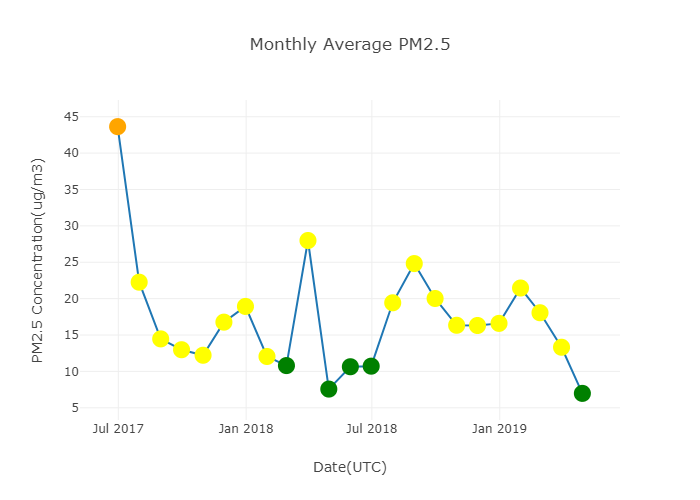

Data behind this chart, as committed beside it:
TimeStamp, PM1(Ug/m3), PM2.5(Ug/m3), PM10(Ug/m3)
2017-06-30, 32.47, 43.64, 74.63
2017-07-31, 15.5, 22.26, 52.84
2017-08-31, 9.92, 14.47, 38.91
2017-09-30, 8.98, 12.98, 29.37
2017-10-31, 7.36, 12.22, 28.9
2017-11-30, 9.81, 16.77, 27.59
2017-12-31, 11.66, 18.93, 38.63
2018-01-31, 7.62, 12.05, 28.98
2018-02-28, 7.73, 10.8, 28.54
2018-03-31, 16.12, 27.99, 37.37
2018-04-30, 5.43, 7.57, 14.48
2018-05-31, 7.43, 10.64, 20.75
2018-06-30, 7.53, 10.72, 22.14
2018-07-31, 14.57, 19.43, 31.46
2018-08-31, 19.24, 24.82, 35.99
2018-09-30, 15.84, 20.02, 29.39
2018-10-31, 13.09, 16.34, 24.37
2018-11-30, 13.18, 16.31, 23.82
2018-12-31, 13.37, 16.6, 23.29
2019-01-31, 17.11, 21.46, 30.73
2019-02-28, 13.54, 18.06, 28.53
2019-03-31, 10.18, 13.32, 20.17
2019-04-30, 5.32, 6.98, 11.68
